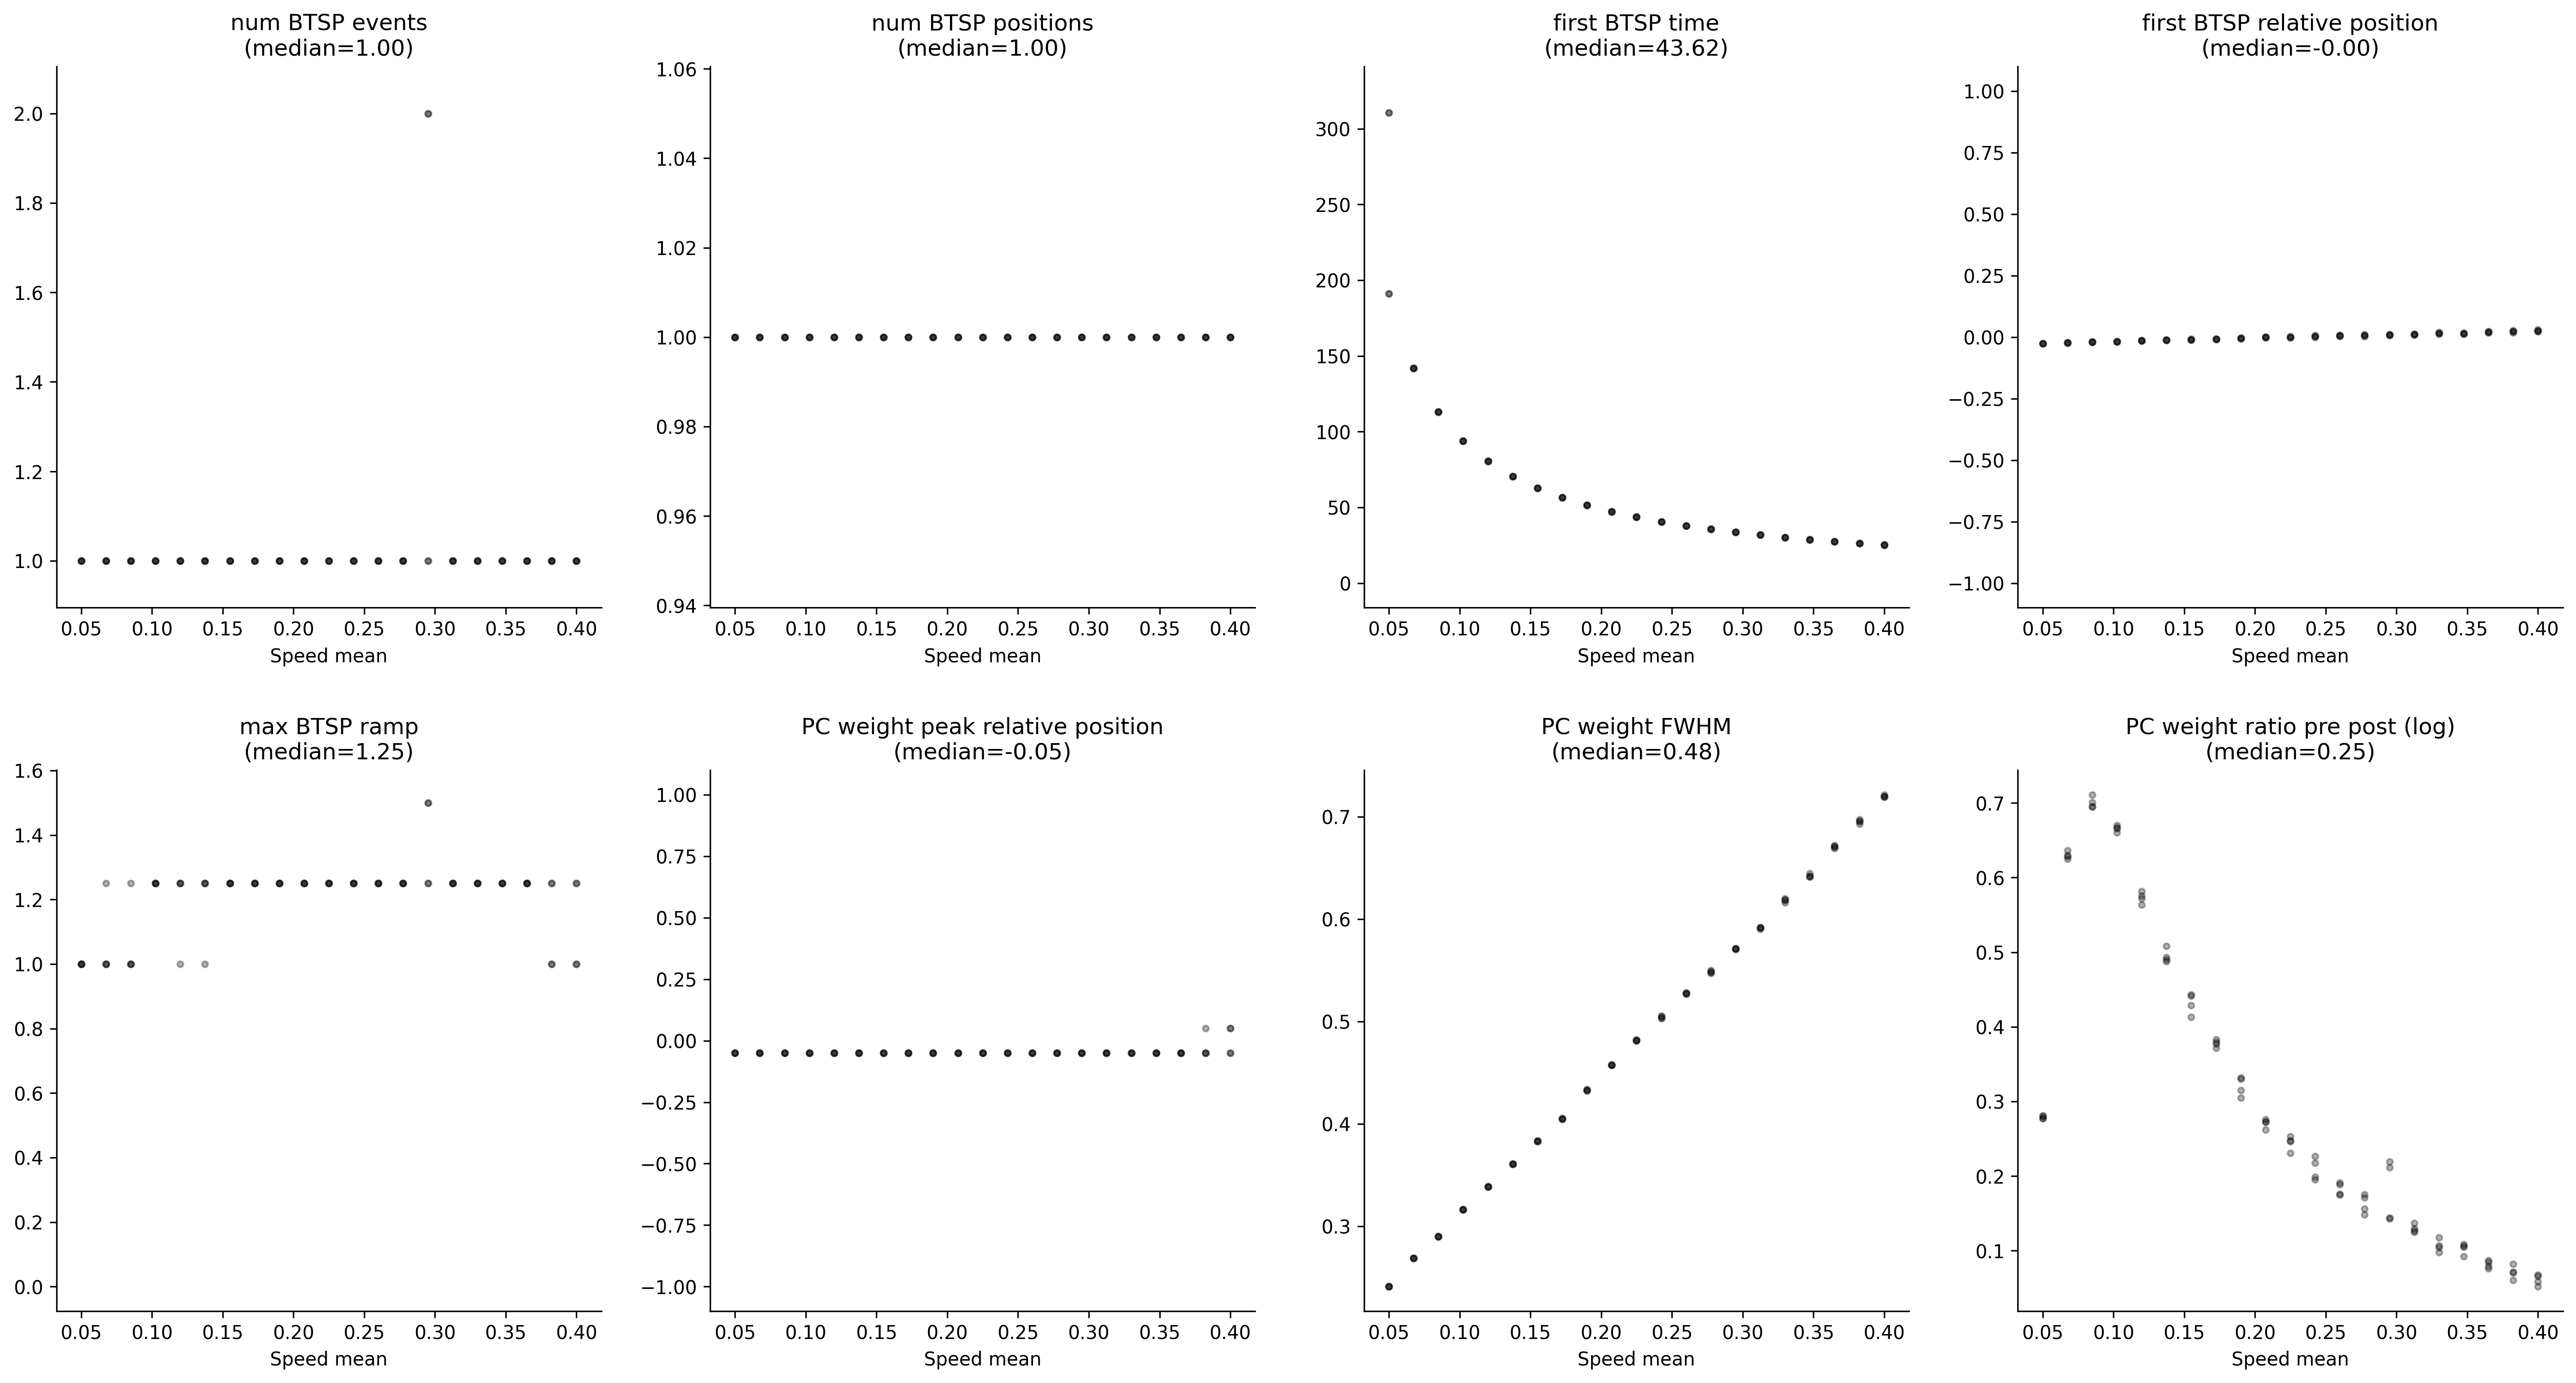

The table this chart was drawn from, first rows:
, metric/num_BTSP_events, metric/num_BTSP_positions, metric/first_BTSP_time, metric/first_BTSP_relative_position, metric/max_BTSP_ramp, metric/PC_weight_peak_relative_position, metric/PC_weight_FWHM, metric/PC_weight_ratio_pre_post, timestamp, checkpoint_dir_name, done, training_iteration, trial_id, date, time_this_iter_s, time_total_s, pid, hostname, node_ip, time_since_restore, iterations_since_restore, config/speed_mean, logdir
0, 1.0, 1.0, 310.6, -0.02603, 1.0, -0.05, 0.241, 1.32, 1749058844, , False, 1, f4cb3_00000, 2025-06-04_18-40-44, 32.03, 32.03, 3791122, cnl-brain9, 155.198.99.250, 32.03, 1, 0.05, f4cb3_00000
1, 1.0, 1.0, 141.9, -0.02378, 1.0, -0.05, 0.2686, 1.889, 1749058836, , False, 1, f4cb3_00001, 2025-06-04_18-40-36, 23.97, 23.97, 3791123, cnl-brain9, 155.198.99.250, 23.97, 1, 0.0675, f4cb3_00001
2, 1.0, 1.0, 113, -0.01904, 1.0, -0.05, 0.29, 2.004, 1749058833, , False, 1, f4cb3_00002, 2025-06-04_18-40-33, 21.13, 21.13, 3791124, cnl-brain9, 155.198.99.250, 21.13, 1, 0.085, f4cb3_00002
3, 1.0, 1.0, 93.99, -0.01869, 1.25, -0.05, 0.3162, 1.954, 1749058830, , False, 1, f4cb3_00003, 2025-06-04_18-40-30, 18.01, 18.01, 3791126, cnl-brain9, 155.198.99.250, 18.01, 1, 0.1025, f4cb3_00003
4, 1.0, 1.0, 80.55, -0.01307, 1.25, -0.05, 0.3389, 1.757, 1749058828, , False, 1, f4cb3_00004, 2025-06-04_18-40-28, 15.9, 15.9, 3791130, cnl-brain9, 155.198.99.250, 15.9, 1, 0.12, f4cb3_00004
5, 1.0, 1.0, 70.47, -0.01064, 1.0, -0.05, 0.361, 1.628, 1749058825, , False, 1, f4cb3_00005, 2025-06-04_18-40-25, 13.08, 13.08, 3791129, cnl-brain9, 155.198.99.250, 13.08, 1, 0.1375, f4cb3_00005
6, 1.0, 1.0, 62.61, -0.01118, 1.25, -0.05, 0.3827, 1.555, 1749058827, , False, 1, f4cb3_00006, 2025-06-04_18-40-27, 14.73, 14.73, 3791128, cnl-brain9, 155.198.99.250, 14.73, 1, 0.155, f4cb3_00006
7, 1.0, 1.0, 56.46, -0.008028, 1.25, -0.05, 0.4049, 1.458, 1749058826, , False, 1, f4cb3_00007, 2025-06-04_18-40-26, 13.1, 13.1, 3791127, cnl-brain9, 155.198.99.250, 13.1, 1, 0.1725, f4cb3_00007
8, 1.0, 1.0, 51.42, -0.006175, 1.25, -0.05, 0.4325, 1.391, 1749058823, , False, 1, f4cb3_00008, 2025-06-04_18-40-23, 10.95, 10.95, 3792524, cnl-brain9, 155.198.99.250, 10.95, 1, 0.19, f4cb3_00008
9, 1.0, 1.0, 47.16, -0.001663, 1.25, -0.05, 0.4572, 1.318, 1749058823, , False, 1, f4cb3_00009, 2025-06-04_18-40-23, 10.1, 10.1, 3792528, cnl-brain9, 155.198.99.250, 10.1, 1, 0.2075, f4cb3_00009
10, 1.0, 1.0, 43.65, -0.0008123, 1.25, -0.05, 0.4815, 1.281, 1749058823, , False, 1, f4cb3_00010, 2025-06-04_18-40-23, 10.74, 10.74, 3792529, cnl-brain9, 155.198.99.250, 10.74, 1, 0.225, f4cb3_00010
11, 1.0, 1.0, 40.56, -0.0006452, 1.25, -0.05, 0.503, 1.254, 1749058823, , False, 1, f4cb3_00011, 2025-06-04_18-40-23, 10.69, 10.69, 3792530, cnl-brain9, 155.198.99.250, 10.69, 1, 0.2425, f4cb3_00011
12, 1.0, 1.0, 37.95, 0.004344, 1.25, -0.05, 0.5269, 1.208, 1749058821, , False, 1, f4cb3_00012, 2025-06-04_18-40-21, 8.234, 8.234, 3792531, cnl-brain9, 155.198.99.250, 8.234, 1, 0.26, f4cb3_00012
13, 1.0, 1.0, 35.61, 0.004122, 1.25, -0.05, 0.5474, 1.192, 1749058820, , False, 1, f4cb3_00013, 2025-06-04_18-40-20, 7.772, 7.772, 3792556, cnl-brain9, 155.198.99.250, 7.772, 1, 0.2775, f4cb3_00013
14, 2.0, 1.0, 33.66, 0.00615, 1.25, -0.05, 0.5708, 1.245, 1749058820, , False, 1, f4cb3_00014, 2025-06-04_18-40-20, 7.324, 7.324, 3792572, cnl-brain9, 155.198.99.250, 7.324, 1, 0.295, f4cb3_00014
15, 1.0, 1.0, 31.8, 0.01246, 1.25, -0.05, 0.5919, 1.133, 1749058819, , False, 1, f4cb3_00015, 2025-06-04_18-40-19, 6.671, 6.671, 3792573, cnl-brain9, 155.198.99.250, 6.671, 1, 0.3125, f4cb3_00015
16, 1.0, 1.0, 30.18, 0.01896, 1.25, -0.05, 0.62, 1.103, 1749058822, , False, 1, f4cb3_00016, 2025-06-04_18-40-22, 9.276, 9.276, 3792574, cnl-brain9, 155.198.99.250, 9.276, 1, 0.33, f4cb3_00016
17, 1.0, 1.0, 28.74, 0.01289, 1.25, -0.05, 0.6412, 1.115, 1749058819, , False, 1, f4cb3_00017, 2025-06-04_18-40-19, 6.441, 6.441, 3792575, cnl-brain9, 155.198.99.250, 6.441, 1, 0.3475, f4cb3_00017
18, 1.0, 1.0, 27.51, 0.01861, 1.25, -0.05, 0.6693, 1.091, 1749058820, , False, 1, f4cb3_00018, 2025-06-04_18-40-20, 7.763, 7.763, 3792580, cnl-brain9, 155.198.99.250, 7.763, 1, 0.365, f4cb3_00018
19, 1.0, 1.0, 26.31, 0.02327, 1.0, -0.05, 0.6955, 1.074, 1749058818, , False, 1, f4cb3_00019, 2025-06-04_18-40-18, 5.677, 5.677, 3792581, cnl-brain9, 155.198.99.250, 5.677, 1, 0.3825, f4cb3_00019
20, 1.0, 1.0, 25.17, 0.02709, 1.25, 0.05, 0.7214, 1.06, 1749058818, , False, 1, f4cb3_00020, 2025-06-04_18-40-18, 5.634, 5.634, 3792583, cnl-brain9, 155.198.99.250, 5.634, 1, 0.4, f4cb3_00020
21, 1.0, 1.0, 191.1, -0.02589, 1.0, -0.05, 0.241, 1.319, 1749058844, , False, 1, f4cb3_00021, 2025-06-04_18-40-44, 31.19, 31.19, 3792584, cnl-brain9, 155.198.99.250, 31.19, 1, 0.05, f4cb3_00021
22, 1.0, 1.0, 141.9, -0.02303, 1.0, -0.05, 0.2686, 1.878, 1749058837, , False, 1, f4cb3_00022, 2025-06-04_18-40-37, 24.08, 24.08, 3792586, cnl-brain9, 155.198.99.250, 24.08, 1, 0.0675, f4cb3_00022
23, 1.0, 1.0, 113, -0.01963, 1.0, -0.05, 0.29, 2.015, 1749058834, , False, 1, f4cb3_00023, 2025-06-04_18-40-34, 21.65, 21.65, 3792587, cnl-brain9, 155.198.99.250, 21.65, 1, 0.085, f4cb3_00023
24, 1.0, 1.0, 93.96, -0.01767, 1.25, -0.05, 0.3164, 1.935, 1749058830, , False, 1, f4cb3_00024, 2025-06-04_18-40-30, 16.99, 16.99, 3792588, cnl-brain9, 155.198.99.250, 16.99, 1, 0.1025, f4cb3_00024
25, 1.0, 1.0, 80.46, -0.01443, 1.25, -0.05, 0.3387, 1.778, 1749058829, , False, 1, f4cb3_00025, 2025-06-04_18-40-29, 16.06, 16.06, 3792591, cnl-brain9, 155.198.99.250, 16.06, 1, 0.12, f4cb3_00025
26, 1.0, 1.0, 70.41, -0.01318, 1.25, -0.05, 0.3603, 1.662, 1749058826, , False, 1, f4cb3_00026, 2025-06-04_18-40-26, 13.21, 13.21, 3792593, cnl-brain9, 155.198.99.250, 13.21, 1, 0.1375, f4cb3_00026
27, 1.0, 1.0, 62.61, -0.01146, 1.25, -0.05, 0.3827, 1.558, 1749058828, , False, 1, f4cb3_00027, 2025-06-04_18-40-28, 14.82, 14.82, 3792595, cnl-brain9, 155.198.99.250, 14.82, 1, 0.155, f4cb3_00027
28, 1.0, 1.0, 56.46, -0.008975, 1.25, -0.05, 0.4046, 1.467, 1749058824, , False, 1, f4cb3_00028, 2025-06-04_18-40-24, 11.62, 11.62, 3792597, cnl-brain9, 155.198.99.250, 11.62, 1, 0.1725, f4cb3_00028
29, 1.0, 1.0, 51.42, -0.003631, 1.25, -0.05, 0.4332, 1.37, 1749058823, , False, 1, f4cb3_00029, 2025-06-04_18-40-23, 10.63, 10.63, 3792599, cnl-brain9, 155.198.99.250, 10.63, 1, 0.19, f4cb3_00029
30, 1.0, 1.0, 47.22, -0.0009894, 1.25, -0.05, 0.4574, 1.313, 1749058825, , False, 1, f4cb3_00030, 2025-06-04_18-40-25, 12.36, 12.36, 3792600, cnl-brain9, 155.198.99.250, 12.36, 1, 0.2075, f4cb3_00030
31, 1.0, 1.0, 43.56, -0.0005783, 1.25, -0.05, 0.4815, 1.28, 1749058823, , False, 1, f4cb3_00031, 2025-06-04_18-40-23, 10.63, 10.63, 3792601, cnl-brain9, 155.198.99.250, 10.63, 1, 0.225, f4cb3_00031
32, 1.0, 1.0, 40.62, 0.001341, 1.25, -0.05, 0.5036, 1.243, 1749058821, , False, 1, f4cb3_00032, 2025-06-04_18-40-21, 8.658, 8.658, 3792602, cnl-brain9, 155.198.99.250, 8.658, 1, 0.2425, f4cb3_00032
33, 1.0, 1.0, 37.92, 0.003677, 1.25, -0.05, 0.5266, 1.211, 1749058822, , False, 1, f4cb3_00033, 2025-06-04_18-40-22, 9.586, 9.586, 3792603, cnl-brain9, 155.198.99.250, 9.586, 1, 0.26, f4cb3_00033
34, 1.0, 1.0, 35.64, 0.01141, 1.25, -0.05, 0.5499, 1.16, 1749058822, , False, 1, f4cb3_00034, 2025-06-04_18-40-22, 9.478, 9.478, 3792604, cnl-brain9, 155.198.99.250, 9.478, 1, 0.2775, f4cb3_00034
35, 1.0, 1.0, 33.6, 0.009474, 1.5, -0.05, 0.5706, 1.155, 1749058823, , False, 1, f4cb3_00035, 2025-06-04_18-40-23, 9.782, 9.782, 3792605, cnl-brain9, 155.198.99.250, 9.782, 1, 0.295, f4cb3_00035
36, 1.0, 1.0, 31.86, 0.01191, 1.25, -0.05, 0.5916, 1.135, 1749058823, , False, 1, f4cb3_00036, 2025-06-04_18-40-23, 10.11, 10.11, 3792606, cnl-brain9, 155.198.99.250, 10.11, 1, 0.3125, f4cb3_00036
37, 1.0, 1.0, 30.27, 0.01584, 1.25, -0.05, 0.6181, 1.113, 1749058820, , False, 1, f4cb3_00037, 2025-06-04_18-40-20, 7.39, 7.39, 3792607, cnl-brain9, 155.198.99.250, 7.39, 1, 0.33, f4cb3_00037
38, 1.0, 1.0, 28.83, 0.01404, 1.25, -0.05, 0.6418, 1.111, 1749058819, , False, 1, f4cb3_00038, 2025-06-04_18-40-19, 6.564, 6.564, 3792608, cnl-brain9, 155.198.99.250, 6.564, 1, 0.3475, f4cb3_00038
39, 1.0, 1.0, 27.45, 0.02179, 1.25, -0.05, 0.6712, 1.082, 1749058819, , False, 1, f4cb3_00039, 2025-06-04_18-40-19, 5.971, 5.971, 3792609, cnl-brain9, 155.198.99.250, 5.971, 1, 0.365, f4cb3_00039
40, 1.0, 1.0, 26.31, 0.02313, 1.0, -0.05, 0.6954, 1.074, 1749058819, , False, 1, f4cb3_00040, 2025-06-04_18-40-19, 6.151, 6.151, 3792610, cnl-brain9, 155.198.99.250, 6.151, 1, 0.3825, f4cb3_00040
41, 1.0, 1.0, 25.26, 0.02998, 1.0, 0.05, 0.7195, 1.053, 1749058819, , False, 1, f4cb3_00041, 2025-06-04_18-40-19, 6.653, 6.653, 3792611, cnl-brain9, 155.198.99.250, 6.653, 1, 0.4, f4cb3_00041
42, 1.0, 1.0, 310.6, -0.02654, 1.0, -0.05, 0.2411, 1.324, 1749058845, , False, 1, f4cb3_00042, 2025-06-04_18-40-45, 31.76, 31.76, 3792612, cnl-brain9, 155.198.99.250, 31.76, 1, 0.05, f4cb3_00042
43, 1.0, 1.0, 141.9, -0.02282, 1.0, -0.05, 0.2686, 1.874, 1749058838, , False, 1, f4cb3_00043, 2025-06-04_18-40-38, 25.17, 25.17, 3792613, cnl-brain9, 155.198.99.250, 25.17, 1, 0.0675, f4cb3_00043
44, 1.0, 1.0, 113, -0.02072, 1.25, -0.05, 0.2901, 2.036, 1749058833, , False, 1, f4cb3_00044, 2025-06-04_18-40-33, 19.86, 19.86, 3792614, cnl-brain9, 155.198.99.250, 19.86, 1, 0.085, f4cb3_00044
45, 1.0, 1.0, 93.99, -0.01823, 1.25, -0.05, 0.3163, 1.946, 1749058832, , False, 1, f4cb3_00045, 2025-06-04_18-40-32, 19, 19, 3792616, cnl-brain9, 155.198.99.250, 19, 1, 0.1025, f4cb3_00045
46, 1.0, 1.0, 80.52, -0.01514, 1.25, -0.05, 0.3386, 1.789, 1749058830, , False, 1, f4cb3_00046, 2025-06-04_18-40-30, 16.91, 16.91, 3792620, cnl-brain9, 155.198.99.250, 16.91, 1, 0.12, f4cb3_00046
47, 1.0, 1.0, 70.47, -0.01134, 1.25, -0.05, 0.3608, 1.638, 1749058826, , False, 1, f4cb3_00047, 2025-06-04_18-40-26, 13.67, 13.67, 3792621, cnl-brain9, 155.198.99.250, 13.67, 1, 0.1375, f4cb3_00047
48, 1.0, 1.0, 62.7, -0.009395, 1.25, -0.05, 0.3832, 1.535, 1749058827, , False, 1, f4cb3_00048, 2025-06-04_18-40-27, 14.08, 14.08, 3792622, cnl-brain9, 155.198.99.250, 14.08, 1, 0.155, f4cb3_00048
49, 1.0, 1.0, 56.43, -0.008401, 1.25, -0.05, 0.4048, 1.461, 1749058826, , False, 1, f4cb3_00049, 2025-06-04_18-40-26, 13.22, 13.22, 3792624, cnl-brain9, 155.198.99.250, 13.22, 1, 0.1725, f4cb3_00049
50, 1.0, 1.0, 51.45, -0.001886, 1.25, -0.05, 0.4336, 1.357, 1749058825, , False, 1, f4cb3_00050, 2025-06-04_18-40-25, 12.32, 12.32, 3792627, cnl-brain9, 155.198.99.250, 12.32, 1, 0.19, f4cb3_00050
51, 1.0, 1.0, 47.19, -0.001141, 1.25, -0.05, 0.4573, 1.314, 1749058825, , False, 1, f4cb3_00051, 2025-06-04_18-40-25, 12.08, 12.08, 3792631, cnl-brain9, 155.198.99.250, 12.08, 1, 0.2075, f4cb3_00051
52, 1.0, 1.0, 43.62, 0.00277, 1.25, -0.05, 0.4825, 1.26, 1749058823, , False, 1, f4cb3_00052, 2025-06-04_18-40-23, 10.21, 10.21, 3792633, cnl-brain9, 155.198.99.250, 10.21, 1, 0.225, f4cb3_00052
53, 1.0, 1.0, 40.62, 0.005669, 1.25, -0.05, 0.505, 1.22, 1749058822, , False, 1, f4cb3_00053, 2025-06-04_18-40-22, 9.373, 9.373, 3792638, cnl-brain9, 155.198.99.250, 9.373, 1, 0.2425, f4cb3_00053
54, 1.0, 1.0, 37.95, 0.007834, 1.25, -0.05, 0.5281, 1.191, 1749058821, , False, 1, f4cb3_00054, 2025-06-04_18-40-21, 8.225, 8.225, 3792579, cnl-brain9, 155.198.99.250, 8.225, 1, 0.26, f4cb3_00054
55, 1.0, 1.0, 35.7, 0.009354, 1.25, -0.05, 0.5491, 1.169, 1749058823, , False, 1, f4cb3_00055, 2025-06-04_18-40-23, 9.861, 9.861, 3792578, cnl-brain9, 155.198.99.250, 9.861, 1, 0.2775, f4cb3_00055
56, 1.0, 1.0, 33.63, 0.009969, 1.5, -0.05, 0.5708, 1.153, 1749058822, , False, 1, f4cb3_00056, 2025-06-04_18-40-22, 9.03, 9.03, 3792577, cnl-brain9, 155.198.99.250, 9.03, 1, 0.295, f4cb3_00056
57, 1.0, 1.0, 31.8, 0.01109, 1.25, -0.05, 0.5913, 1.138, 1749058819, , False, 1, f4cb3_00057, 2025-06-04_18-40-19, 6.663, 6.663, 3792576, cnl-brain9, 155.198.99.250, 6.663, 1, 0.3125, f4cb3_00057
58, 1.0, 1.0, 30.27, 0.01679, 1.25, -0.05, 0.6187, 1.11, 1749058822, , False, 1, f4cb3_00058, 2025-06-04_18-40-22, 9.154, 9.154, 3792639, cnl-brain9, 155.198.99.250, 9.154, 1, 0.33, f4cb3_00058
59, 1.0, 1.0, 28.74, 0.01876, 1.25, -0.05, 0.6445, 1.097, 1749058819, , False, 1, f4cb3_00059, 2025-06-04_18-40-19, 6.49, 6.49, 3792642, cnl-brain9, 155.198.99.250, 6.49, 1, 0.3475, f4cb3_00059
... 24 more rows
